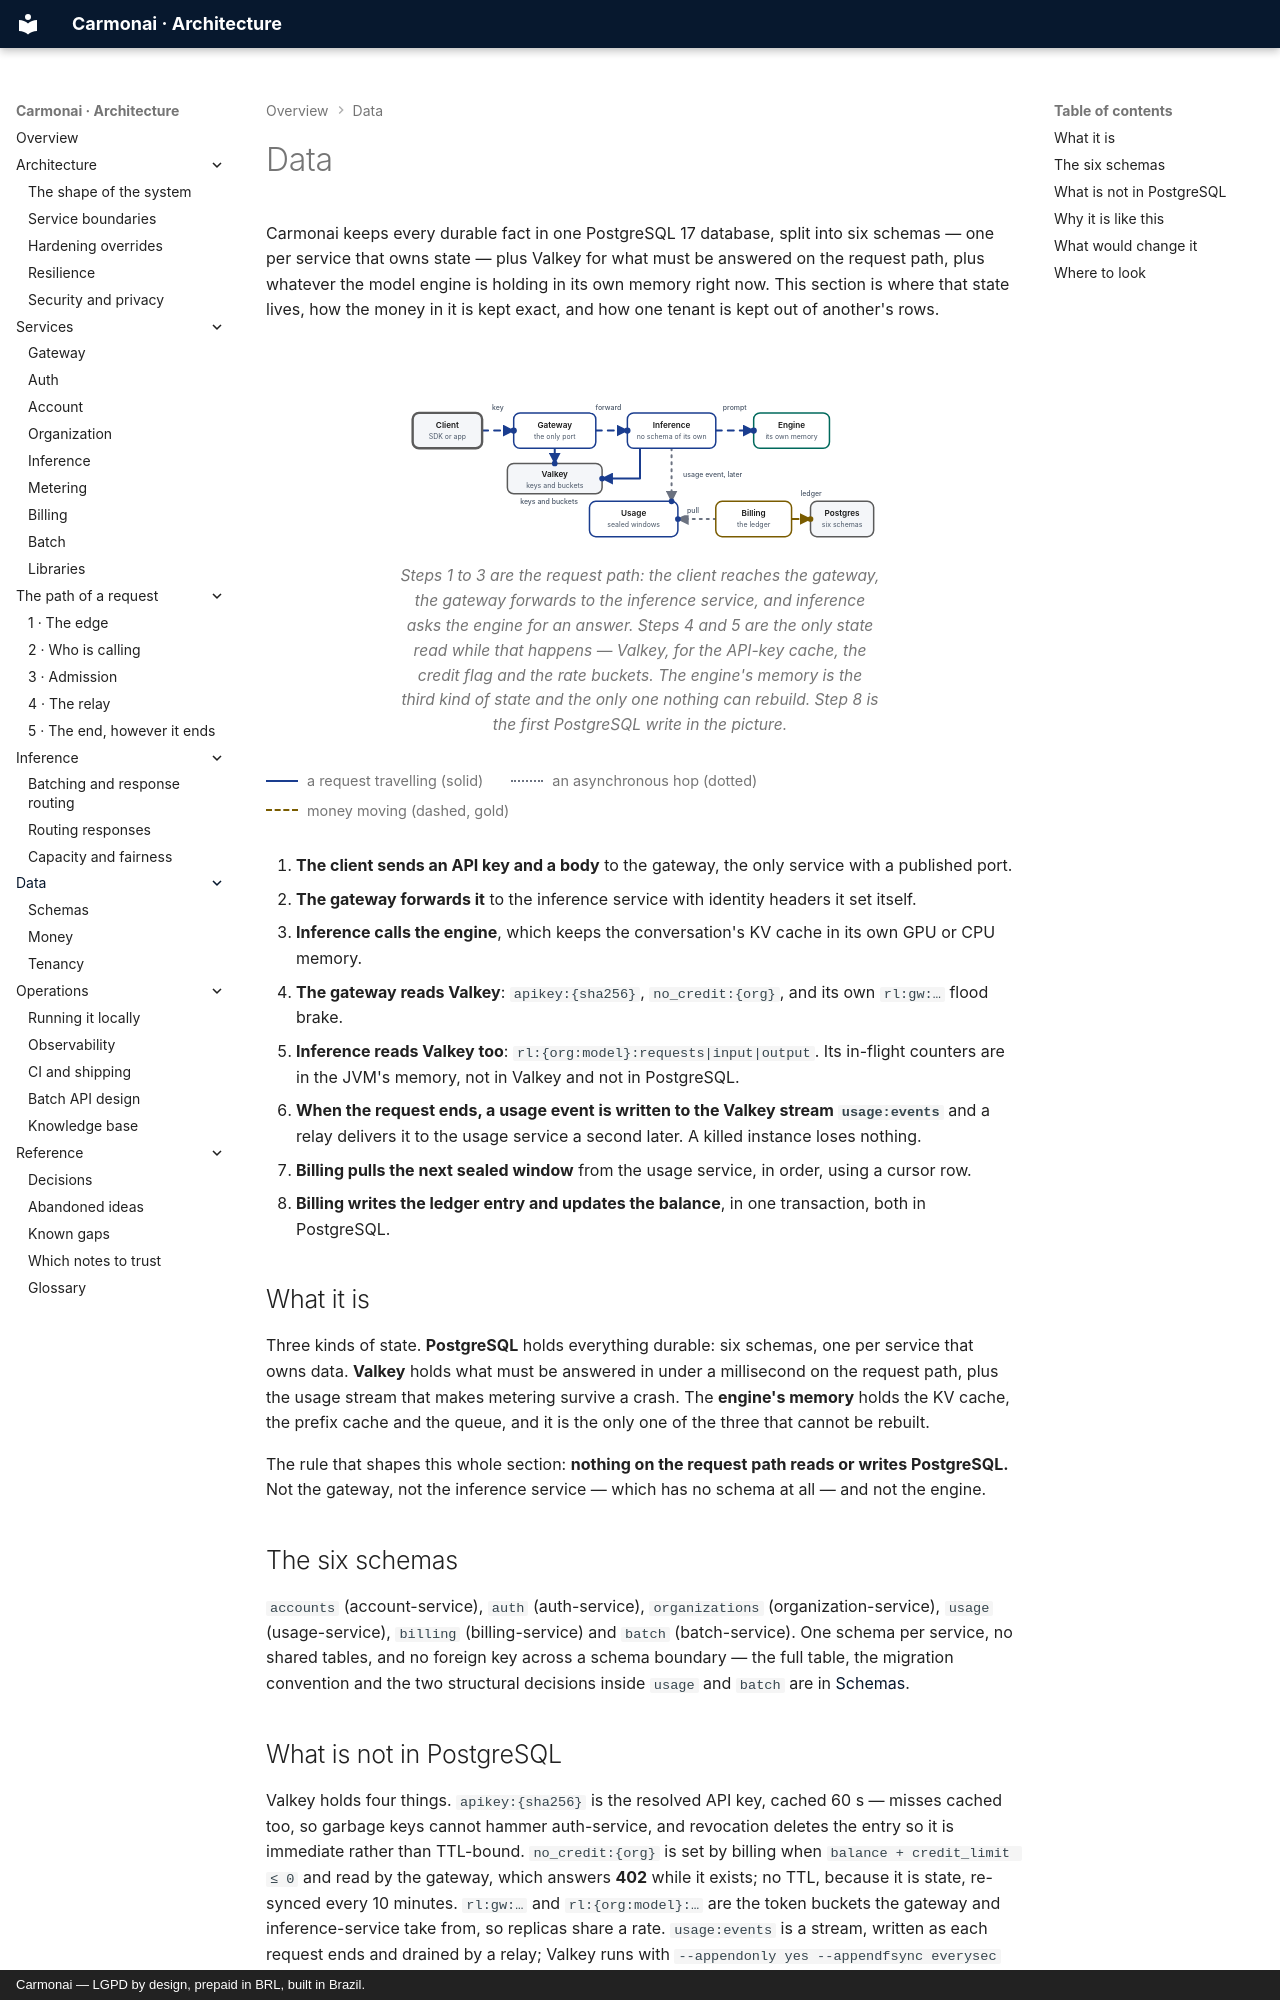

repository: carmonai/back · page: data/index.html · generator: mkdocs · copyright: Carmonai — LGPD by design, prepaid in BRL, built in Brazil.

# Data

Carmonai keeps every durable fact in one PostgreSQL 17 database, split into six schemas — one per service
that owns state — plus Valkey for what must be answered on the request path, plus whatever the model engine
is holding in its own memory right now. This section is where that state lives, how the money in it is kept
exact, and how one tenant is kept out of another's rows.

<figure class="cmn-figure">
<div class="cmn-flow" markdown="0">
<svg viewBox="0 0 760 280" role="img" aria-labelledby="dindex-title" aria-describedby="dindex-desc"
     xmlns="http://www.w3.org/2000/svg">
  <title id="dindex-title">Where a request touches state, and where it does not</title>
  <desc id="dindex-desc">A client sends a request to the gateway, which reads Valkey for the API key, the
  credit flag and its own rate bucket, then forwards it to the inference service. Inference reads its own
  rate buckets in Valkey, admits the request against in-memory counters, and calls the engine, which holds
  the KV cache in its own memory. No PostgreSQL is read or written anywhere on that path. Once the request
  has ended, a usage event is written to a Valkey stream and relayed to the usage service; billing later
  pulls the sealed window it makes and writes a ledger entry and a balance into PostgreSQL.</desc>

  <defs>
    <marker id="dindex-arrow-flow" viewBox="0 0 10 10" refX="9" refY="5"
            markerWidth="6" markerHeight="6" orient="auto-start-reverse">
      <path class="cmn-arrow" d="M0 0 L10 5 L0 10 z"/>
    </marker>
    <marker id="dindex-arrow-money" viewBox="0 0 10 10" refX="9" refY="5"
            markerWidth="6" markerHeight="6" orient="auto-start-reverse">
      <path class="cmn-arrow" d="M0 0 L10 5 L0 10 z"/>
    </marker>
  </defs>

  <!-- Hops in reading order: 1-3 the request, 4-5 the Valkey reads,
       6 the usage event, 7 billing's pull, 8 the ledger write. -->
  <g id="dindex-hops">
    <path id="dindex-hop1" class="cmn-link cmn-link--flow cmn-dash"
          d="M130 88 H180" marker-end="url(#dindex-arrow-flow)"/>
    <path id="dindex-hop2" class="cmn-link cmn-link--flow cmn-dash"
          d="M310 88 H360" marker-end="url(#dindex-arrow-flow)"/>
    <path id="dindex-hop3" class="cmn-link cmn-link--flow cmn-dash"
          d="M500 88 H560" marker-end="url(#dindex-arrow-flow)"/>
    <path id="dindex-hop4" class="cmn-link cmn-link--flow"
          d="M245 116 V140" marker-end="url(#dindex-arrow-flow)"/>
    <path id="dindex-hop5" class="cmn-link cmn-link--flow"
          d="M380 116 V164 H320" marker-end="url(#dindex-arrow-flow)"/>
    <path id="dindex-hop6" class="cmn-link cmn-link--quiet"
          d="M430 116 V200" marker-end="url(#dindex-arrow-flow)"/>
    <path id="dindex-hop7" class="cmn-link cmn-link--quiet"
          d="M500 228 H440" marker-end="url(#dindex-arrow-flow)"/>
    <path id="dindex-hop8" class="cmn-link cmn-link--money"
          d="M620 228 H650" marker-end="url(#dindex-arrow-money)"/>
  </g>

  <g class="cmn-node cmn-node--entry cmn-node--soft" id="dindex-client"
     aria-labelledby="dindex-client-label">
    <rect x="20" y="60" width="110" height="56" rx="10"/>
    <text id="dindex-client-label" x="75" y="80">Client</text>
    <text class="cmn-sub" x="75" y="98">SDK or app</text>
  </g>

  <g class="cmn-node cmn-node--flow" id="dindex-gateway" aria-labelledby="dindex-gateway-label">
    <rect x="180" y="60" width="130" height="56" rx="10"/>
    <text id="dindex-gateway-label" x="245" y="80">Gateway</text>
    <text class="cmn-sub" x="245" y="98">the only port</text>
  </g>

  <g class="cmn-node cmn-node--flow" id="dindex-inference" aria-labelledby="dindex-inference-label">
    <rect x="360" y="60" width="140" height="56" rx="10"/>
    <text id="dindex-inference-label" x="430" y="80">Inference</text>
    <text class="cmn-sub" x="430" y="98">no schema of its own</text>
  </g>

  <g class="cmn-node cmn-node--accent" id="dindex-engine" aria-labelledby="dindex-engine-label">
    <rect x="560" y="60" width="120" height="56" rx="10"/>
    <text id="dindex-engine-label" x="620" y="80">Engine</text>
    <text class="cmn-sub" x="620" y="98">its own memory</text>
  </g>

  <g class="cmn-node cmn-node--soft" id="dindex-valkey" aria-labelledby="dindex-valkey-label">
    <rect x="170" y="140" width="150" height="48" rx="10"/>
    <text id="dindex-valkey-label" x="245" y="158">Valkey</text>
    <text class="cmn-sub" x="245" y="176">keys and buckets</text>
  </g>

  <g class="cmn-node cmn-node--flow" id="dindex-usage" aria-labelledby="dindex-usage-label">
    <rect x="300" y="200" width="140" height="56" rx="10"/>
    <text id="dindex-usage-label" x="370" y="220">Usage</text>
    <text class="cmn-sub" x="370" y="238">sealed windows</text>
  </g>

  <g class="cmn-node cmn-node--money" id="dindex-billing" aria-labelledby="dindex-billing-label">
    <rect x="500" y="200" width="120" height="56" rx="10"/>
    <text id="dindex-billing-label" x="560" y="220">Billing</text>
    <text class="cmn-sub" x="560" y="238">the ledger</text>
  </g>

  <g class="cmn-node cmn-node--soft" id="dindex-db" aria-labelledby="dindex-db-label">
    <rect x="650" y="200" width="100" height="56" rx="10"/>
    <text id="dindex-db-label" x="700" y="220">Postgres</text>
    <text class="cmn-sub" x="700" y="238">six schemas</text>
  </g>

  <circle class="cmn-packet cmn-travel" r="5"
          style="offset-path: path('M130 88 H180'); --cmn-travel: 1s; --cmn-delay: 0s;"></circle>
  <circle class="cmn-packet cmn-travel" r="5"
          style="offset-path: path('M310 88 H360'); --cmn-travel: 1s; --cmn-delay: 0.2s;"></circle>
  <circle class="cmn-packet cmn-travel" r="5"
          style="offset-path: path('M500 88 H560'); --cmn-travel: 1s; --cmn-delay: 0.4s;"></circle>
  <circle class="cmn-packet cmn-travel" r="4.5"
          style="offset-path: path('M245 116 V140'); --cmn-travel: 0.8s; --cmn-delay: 0.6s;"></circle>
  <circle class="cmn-packet cmn-travel" r="4.5"
          style="offset-path: path('M380 116 V164 H320'); --cmn-travel: 1.2s; --cmn-delay: 0.75s;"></circle>
  <circle class="cmn-packet cmn-travel" r="4.5"
          style="offset-path: path('M430 116 V200'); --cmn-travel: 1.3s; --cmn-delay: 1.05s;"></circle>
  <circle class="cmn-packet cmn-travel" r="4.5"
          style="offset-path: path('M500 228 H440'); --cmn-travel: 0.9s; --cmn-delay: 1.5s;"></circle>
  <circle class="cmn-packet cmn-packet--money cmn-travel" r="4.5"
          style="offset-path: path('M620 228 H650'); --cmn-travel: 0.9s; --cmn-delay: 1.7s;"></circle>

  <rect class="cmn-label-plate" x="131" y="44" width="48" height="16" rx="4"/>
  <text class="cmn-label" x="155" y="56">key</text>
  <rect class="cmn-label-plate" x="300" y="44" width="60" height="16" rx="4"/>
  <text class="cmn-label" x="330" y="56">forward</text>
  <rect class="cmn-label-plate" x="505" y="44" width="50" height="16" rx="4"/>
  <text class="cmn-label" x="530" y="56">prompt</text>
  <rect class="cmn-label-plate" x="180" y="192" width="112" height="16" rx="4"/>
  <text class="cmn-label" x="236" y="204">keys and buckets</text>
  <rect class="cmn-label-plate" x="440" y="150" width="110" height="16" rx="4"/>
  <text class="cmn-label" x="495" y="162">usage event, later</text>
  <rect class="cmn-label-plate" x="444" y="206" width="40" height="16" rx="4"/>
  <text class="cmn-label" x="464" y="218">pull</text>
  <rect class="cmn-label-plate" x="622" y="180" width="58" height="16" rx="4"/>
  <text class="cmn-label" x="651" y="192">ledger</text>
</svg>
</div>
<figcaption>Steps 1 to 3 are the request path: the client reaches the gateway, the gateway forwards to the
inference service, and inference asks the engine for an answer. Steps 4 and 5 are the only state read while
that happens — Valkey, for the API-key cache, the credit flag and the rate buckets. The engine's memory is the
third kind of state and the only one nothing can rebuild. Step 8 is the first PostgreSQL write in the picture.
</figcaption>
</figure>

<div class="cmn-legend">
  <span><i class="is-flow"></i> a request travelling (solid)</span>
  <span><i class="is-async"></i> an asynchronous hop (dotted)</span>
  <span><i class="is-money"></i> money moving (dashed, gold)</span>
</div>
